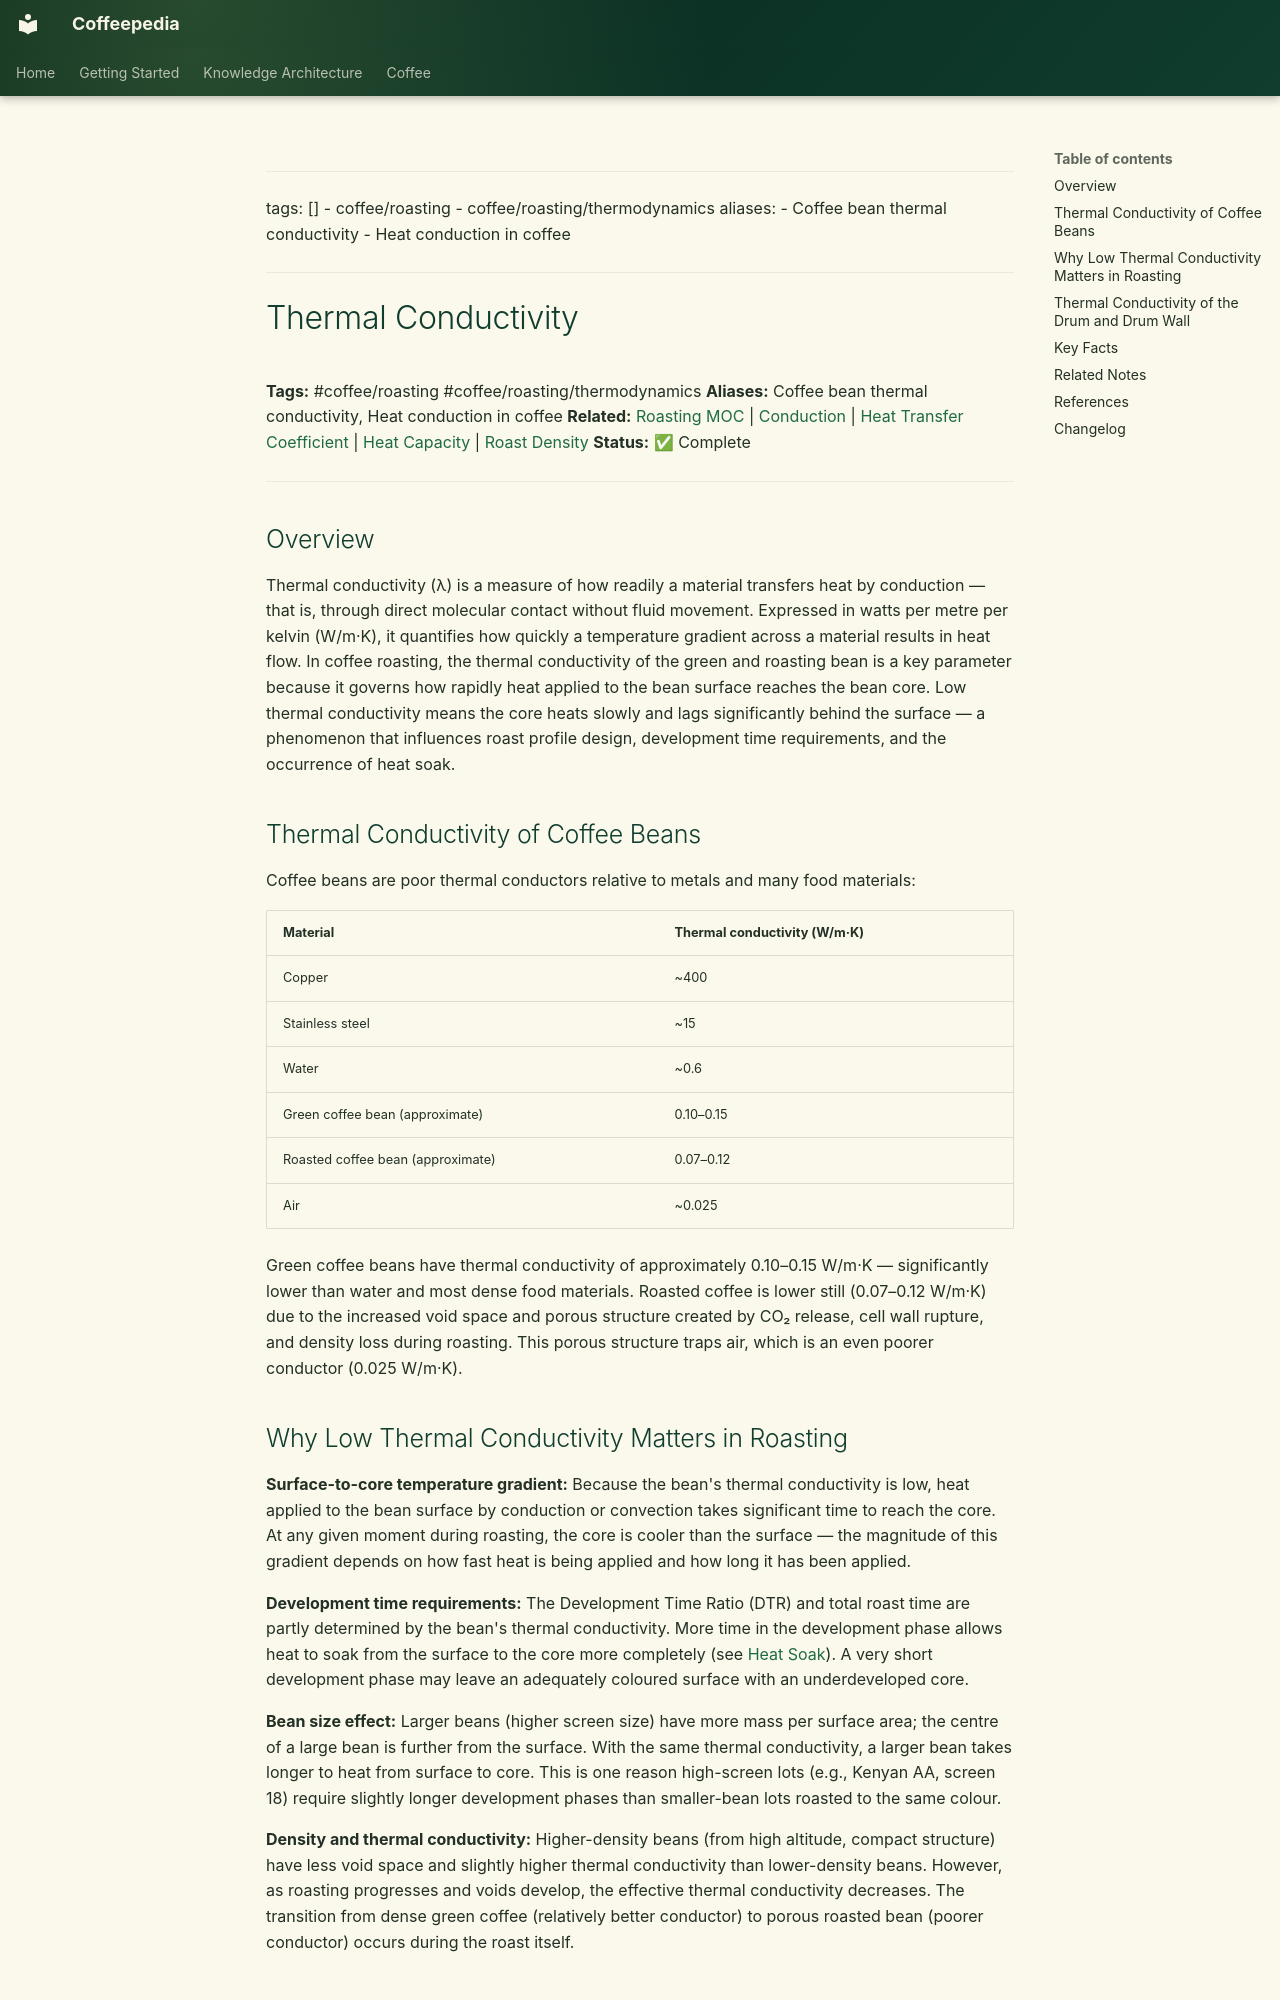

repository: Vauldt/all-about-coffee · page: coffee/coffee-roasting/thermal-conductivity/index.html · generator: mkdocs

---
tags: []
  - coffee/roasting
  - coffee/roasting/thermodynamics
aliases:
  - Coffee bean thermal conductivity
  - Heat conduction in coffee
---

# Thermal Conductivity

**Tags:** #coffee/roasting #coffee/roasting/thermodynamics
**Aliases:** Coffee bean thermal conductivity, Heat conduction in coffee
**Related:** [Roasting MOC](../maps-of-content/roasting-moc.md) | [Conduction](conduction.md) | [Heat Transfer Coefficient](heat-transfer-coefficient.md) | [Heat Capacity](heat-capacity.md) | [Roast Density](roast-density.md)
**Status:** ✅ Complete

---

## Overview

Thermal conductivity (λ) is a measure of how readily a material transfers heat by conduction — that is, through direct molecular contact without fluid movement. Expressed in watts per metre per kelvin (W/m·K), it quantifies how quickly a temperature gradient across a material results in heat flow. In coffee roasting, the thermal conductivity of the green and roasting bean is a key parameter because it governs how rapidly heat applied to the bean surface reaches the bean core. Low thermal conductivity means the core heats slowly and lags significantly behind the surface — a phenomenon that influences roast profile design, development time requirements, and the occurrence of heat soak.

## Thermal Conductivity of Coffee Beans

Coffee beans are poor thermal conductors relative to metals and many food materials:

| Material | Thermal conductivity (W/m·K) |
| :--- | :--- |
| Copper | ~400 |
| Stainless steel | ~15 |
| Water | ~0.6 |
| Green coffee bean (approximate) | 0.10–0.15 |
| Roasted coffee bean (approximate) | 0.07–0.12 |
| Air | ~0.025 |

Green coffee beans have thermal conductivity of approximately 0.10–0.15 W/m·K — significantly lower than water and most dense food materials. Roasted coffee is lower still (0.07–0.12 W/m·K) due to the increased void space and porous structure created by CO₂ release, cell wall rupture, and density loss during roasting. This porous structure traps air, which is an even poorer conductor (0.025 W/m·K).
